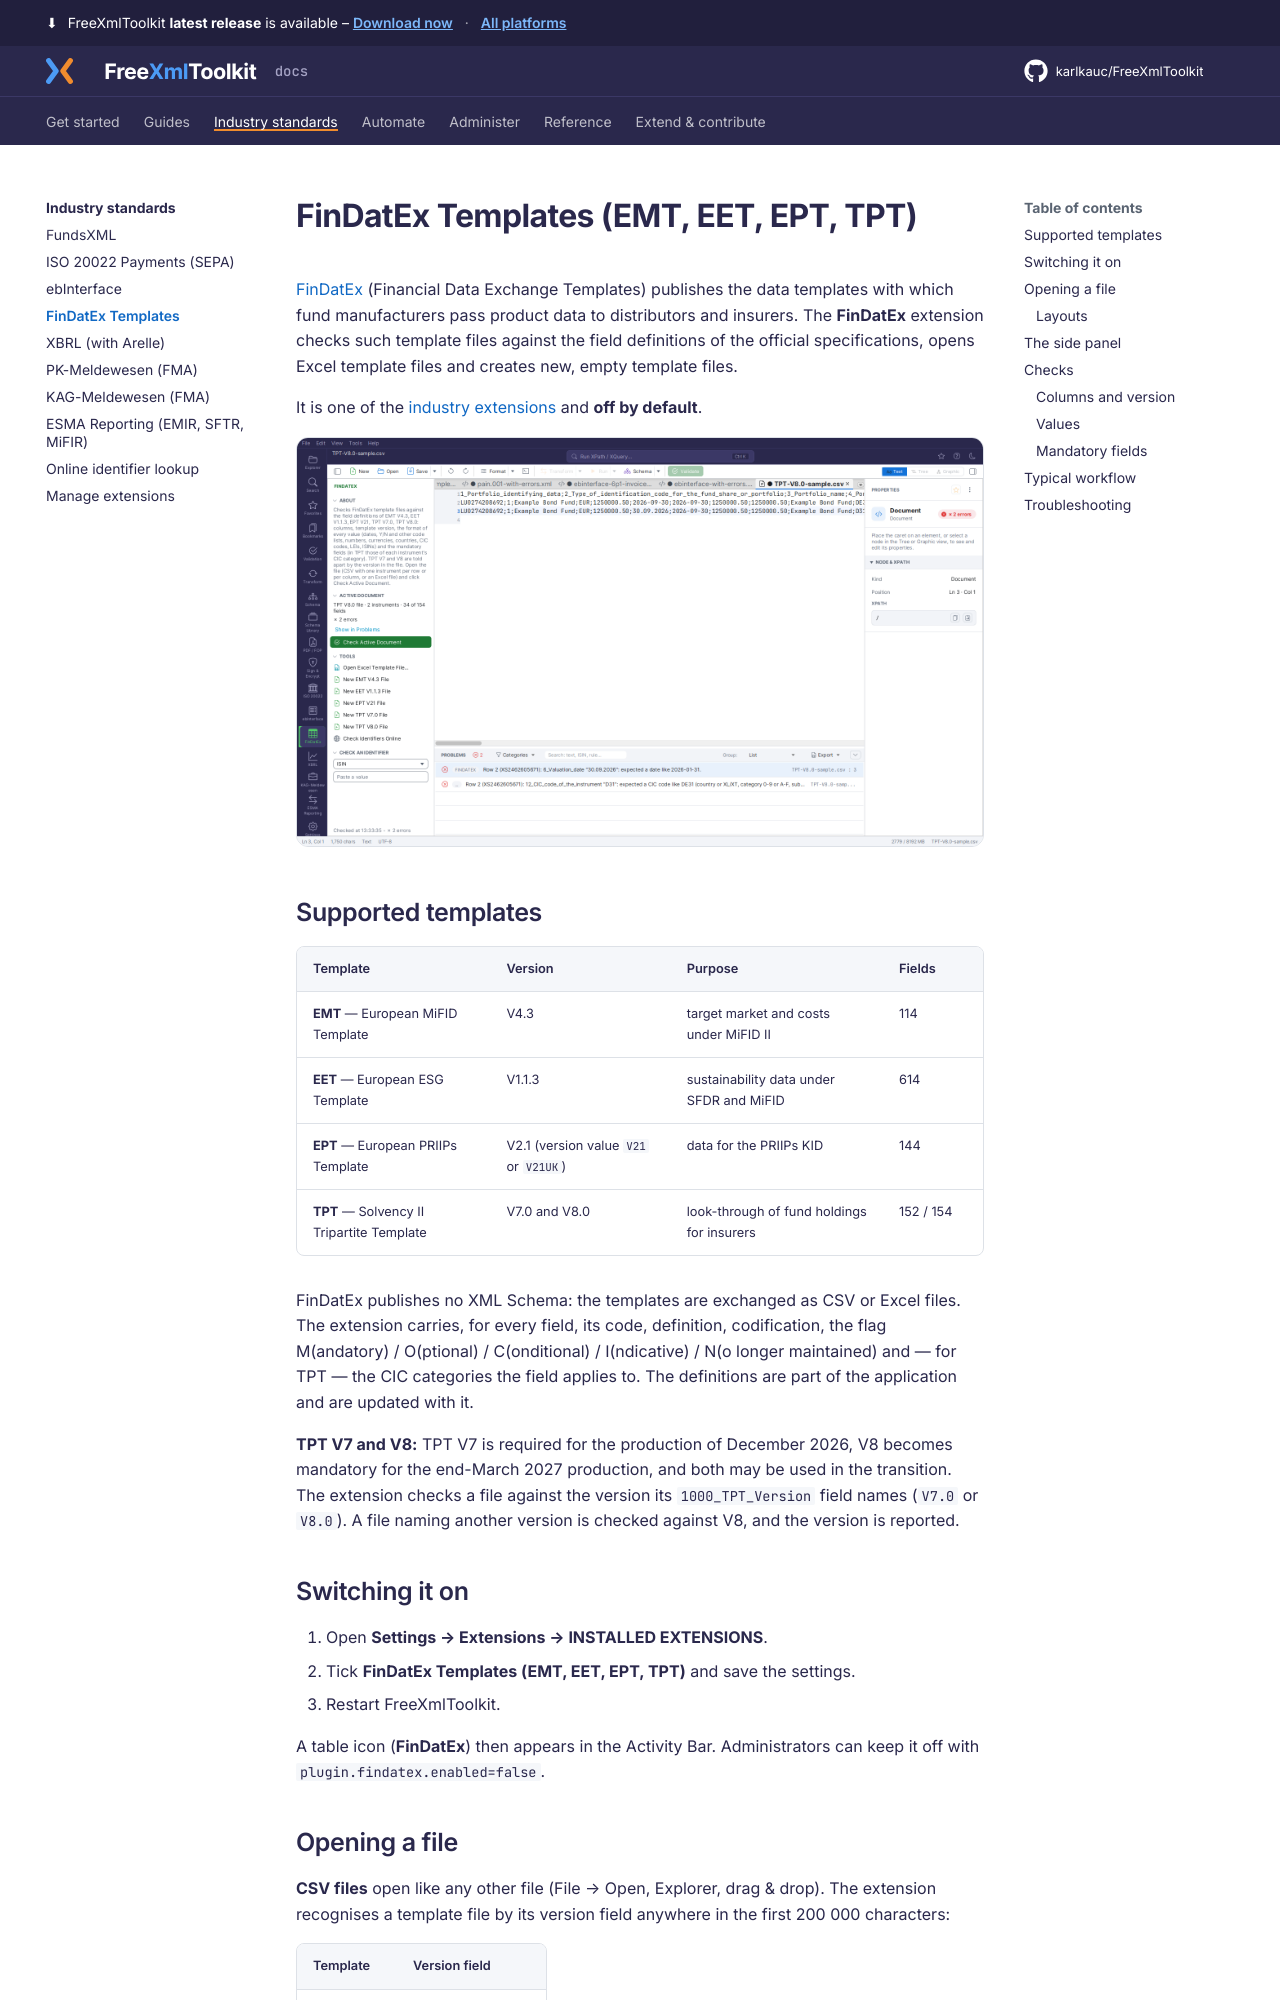

repository: karlkauc/FreeXmlToolkit · page: industry/findatex/index.html · generator: mkdocs

# FinDatEx Templates (EMT, EET, EPT, TPT)

[FinDatEx](https://findatex.eu) (Financial Data Exchange Templates) publishes the data templates
with which fund manufacturers pass product data to distributors and insurers. The **FinDatEx**
extension checks such template files against the field definitions of the official specifications,
opens Excel template files and creates new, empty template files.

It is one of the [industry extensions](index.md) and **off by default**.

![FinDatEx side panel with a TPT file](../img/plugin-findatex.png)

## Supported templates

| Template | Version | Purpose | Fields |
|---|---|---|---|
| **EMT** — European MiFID Template | V4.3 | target market and costs under MiFID II | 114 |
| **EET** — European ESG Template | V1.1.3 | sustainability data under SFDR and MiFID | 614 |
| **EPT** — European PRIIPs Template | V2.1 (version value `V21` or `V21UK`) | data for the PRIIPs KID | 144 |
| **TPT** — Solvency II Tripartite Template | V7.0 and V8.0 | look-through of fund holdings for insurers | 152 / 154 |

FinDatEx publishes no XML Schema: the templates are exchanged as CSV or Excel files. The extension
carries, for every field, its code, definition, codification, the flag M(andatory) / O(ptional) /
C(onditional) / I(ndicative) / N(o longer maintained) and — for TPT — the CIC categories the field
applies to. The definitions are part of the application and are updated with it.

**TPT V7 and V8:** TPT V7 is required for the production of December 2026, V8 becomes mandatory
for the end-March 2027 production, and both may be used in the transition. The extension checks a file
against the version its `1000_TPT_Version` field names (`V7.0` or `V8.0`). A file naming another
version is checked against V8, and the version is reported.

## Switching it on

1. Open **Settings → Extensions → INSTALLED EXTENSIONS**.
2. Tick **FinDatEx Templates (EMT, EET, EPT, TPT)** and save the settings.
3. Restart FreeXmlToolkit.

A table icon (**FinDatEx**) then appears in the Activity Bar. Administrators can keep it off with
`plugin.findatex.enabled=false`.
